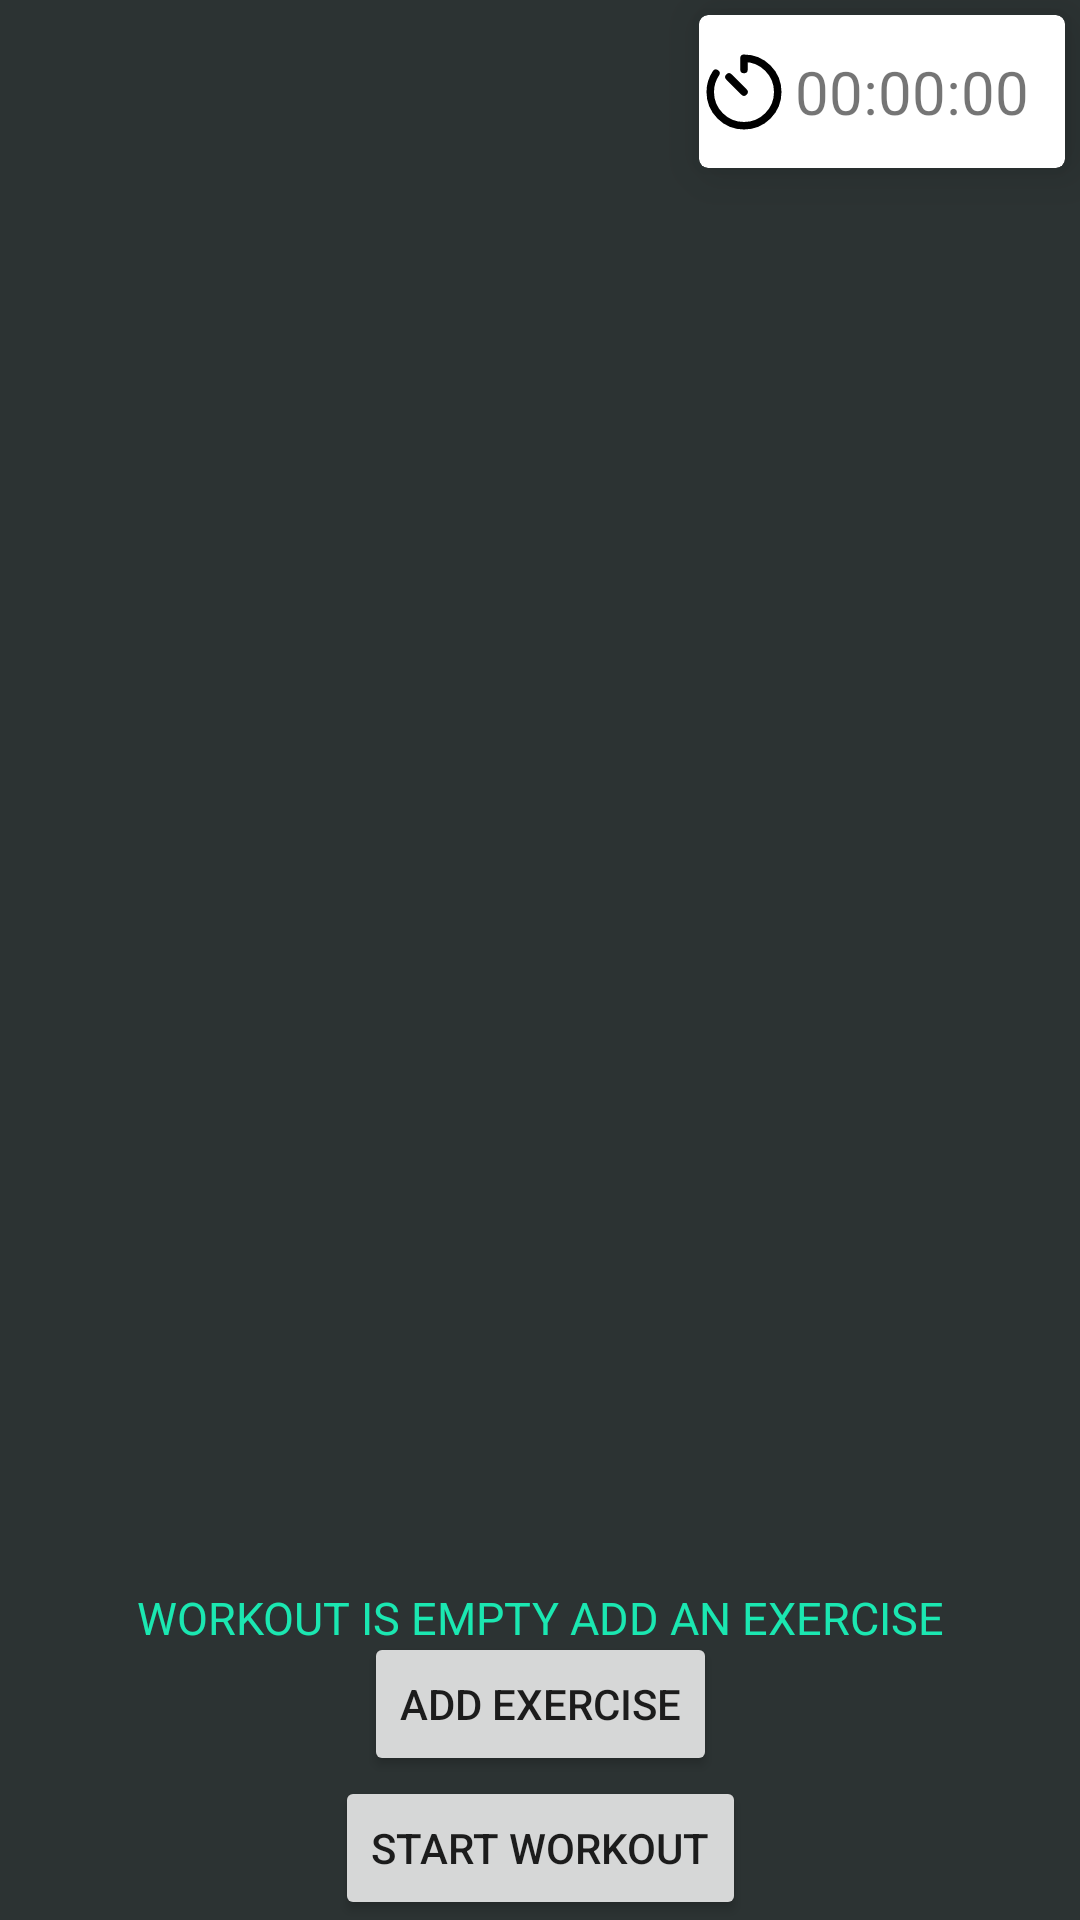

Android layout source for this screen:
<!-- AndroidManifest.xml: application theme Theme.GymBro -->
<!-- res/layout/activity_workout.xml -->
<?xml version="1.0" encoding="utf-8"?>
<androidx.constraintlayout.widget.ConstraintLayout xmlns:android="http://schemas.android.com/apk/res/android"
    xmlns:app="http://schemas.android.com/apk/res-auto"
    xmlns:tools="http://schemas.android.com/tools"
    android:id="@+id/main"
    android:background="@color/grey_blue"
    android:layout_width="match_parent"
    android:layout_height="match_parent"
    tools:context=".Activities.WorkoutActivity">


    <androidx.cardview.widget.CardView
        android:layout_width="wrap_content"
        android:layout_height="wrap_content"
        android:layout_margin="5dp"
        app:cardElevation="10dp"
        app:cardCornerRadius="3dp"
        app:layout_constraintEnd_toEndOf="parent"
        app:layout_constraintTop_toTopOf="parent">
        <androidx.constraintlayout.widget.ConstraintLayout
            android:layout_width="match_parent"
            android:layout_height="match_parent">

            <TextView
                android:id="@+id/timer_LBL"
                android:layout_width="wrap_content"
                android:layout_height="wrap_content"
                android:layout_gravity="end"
                android:layout_margin="10dp"
                android:padding="2dp"
                android:text="@string/timer_default_string"
                android:textSize="20sp"
                app:layout_constraintBottom_toBottomOf="parent"
                app:layout_constraintEnd_toEndOf="parent"
                app:layout_constraintTop_toTopOf="parent" />

            <com.google.android.material.imageview.ShapeableImageView
                android:id="@+id/timer_IV"
                android:layout_width="30dp"
                android:layout_height="30dp"
                android:layout_gravity="start|center_vertical|center_horizontal"
                android:src="@drawable/ic_timer"
                app:layout_constraintBottom_toBottomOf="parent"
                app:layout_constraintEnd_toStartOf="@+id/timer_LBL"
                app:layout_constraintStart_toStartOf="parent"
                app:layout_constraintTop_toTopOf="parent" />
        </androidx.constraintlayout.widget.ConstraintLayout>

    </androidx.cardview.widget.CardView>


    <androidx.recyclerview.widget.RecyclerView
        android:id="@+id/workouts_recyclerview"
        android:layout_width="match_parent"
        android:layout_height="0dp"
        android:layout_margin="10dp"

        app:layout_constraintBottom_toTopOf="@+id/new_exercise_button"
        app:layout_constraintEnd_toEndOf="parent"
        app:layout_constraintHorizontal_bias="0.473"
        app:layout_constraintStart_toStartOf="parent"
        app:layout_constraintTop_toBottomOf="@+id/exercise_search_cardview"
        app:layout_constraintVertical_bias="0.263" />

    <TextView
        android:id="@+id/empty_workout_TV"
        android:layout_width="wrap_content"
        android:layout_height="wrap_content"
        android:text="Workout is empty add an exercise"
        android:textAllCaps="true"
        android:textColor="#1BE7B1"
        android:textSize="15dp"
        app:layout_constraintBottom_toTopOf="@+id/new_exercise_button"
        app:layout_constraintEnd_toEndOf="parent"
        app:layout_constraintStart_toStartOf="parent"
        app:layout_constraintTop_toBottomOf="@+id/workouts_recyclerview" />

    <Button
        android:id="@+id/new_exercise_button"
        android:layout_width="wrap_content"
        android:layout_height="wrap_content"
        android:text="Add exercise"
        app:layout_constraintBottom_toTopOf="@+id/finish_workout_button"
        app:layout_constraintEnd_toEndOf="parent"
        app:layout_constraintStart_toStartOf="parent" />

    <androidx.cardview.widget.CardView
        android:id="@+id/exercise_search_cardview"
        android:layout_width="300dp"
        android:layout_height="wrap_content"
        app:layout_constraintEnd_toEndOf="parent"
        android:layout_marginTop="10dp"
        app:cardCornerRadius="10dp"
        android:backgroundTint="@color/ice_blue"
        app:layout_constraintStart_toStartOf="parent"
        app:layout_constraintTop_toBottomOf="@+id/cardView">
    <AutoCompleteTextView
        android:id="@+id/exercise_auto_complete_text_view"
        android:layout_width="match_parent"
        android:layout_height="wrap_content"
        android:visibility="gone"
        android:backgroundTint="@color/ice_blue"
        android:layout_marginHorizontal="20dp"
        android:background="@color/white"
        android:padding="10dp"
         />
    </androidx.cardview.widget.CardView>

    <Button
        android:id="@+id/finish_workout_button"
        android:layout_width="wrap_content"
        android:layout_height="wrap_content"
        android:text="Finish workout"
        app:layout_constraintBottom_toBottomOf="parent"
        app:layout_constraintEnd_toEndOf="parent"
        android:visibility="invisible"
        app:layout_constraintStart_toStartOf="parent" />

    <Button
        android:id="@+id/start_workout_button"
        android:layout_width="wrap_content"
        android:layout_height="wrap_content"
        android:text="Start Workout"
        app:layout_constraintBottom_toBottomOf="parent"
        app:layout_constraintEnd_toEndOf="parent"
        app:layout_constraintStart_toStartOf="parent" />

    <androidx.cardview.widget.CardView
        android:id="@+id/cardView"
        android:layout_width="wrap_content"
        android:layout_height="wrap_content"
        android:layout_margin="5dp"
        android:backgroundTint="@color/dark_blue"
        app:cardCornerRadius="10dp"
        app:layout_constraintStart_toStartOf="parent"
        app:layout_constraintTop_toTopOf="parent">

        <ImageView
            android:id="@+id/imageView"
            android:layout_width="wrap_content"
            android:layout_height="wrap_content"
            app:srcCompat="@drawable/ic_back" />

    </androidx.cardview.widget.CardView>

</androidx.constraintlayout.widget.ConstraintLayout>
<!-- resources referenced by this layout -->
<resources>
  <color name="dark_blue">#395B64</color>
  <color name="grey_blue">#2C3333</color>
  <color name="ice_blue">#E7F6F2</color>
  <color name="white">#FFFFFFFF</color>
  <!-- drawable ic_timer (drawable) -->
  <vector xmlns:android="http://schemas.android.com/apk/res/android" android:height="50dp" android:viewportHeight="24" android:viewportWidth="24" android:width="50dp">
        
      <path android:fillColor="#00000000" android:pathData="M4.516,7C3.558,8.43 3,10.15 3,12C3,16.971 7.029,21 12,21C16.971,21 21,16.971 21,12C21,7.029 16.971,3 12,3V6M12,12L8,8" android:strokeColor="#000000" android:strokeLineCap="round" android:strokeLineJoin="round" android:strokeWidth="2"/>
      
  </vector>
  <string name="timer_default_string">00:00:00</string>
  <style name="Theme.GymBro" parent="Theme.MaterialComponents.Light.NoActionBar">
          
           <item name="colorPrimary">@color/crimson</item> --&gt;
           <item name="colorPrimaryDark">@color/purple_red</item> --&gt;
           <item name="colorAccent">@color/dark_blue</item> --&gt;
      </style>
  <color name="crimson">#E90808</color>
  <color name="purple_red">#A0153E</color>
</resources>
